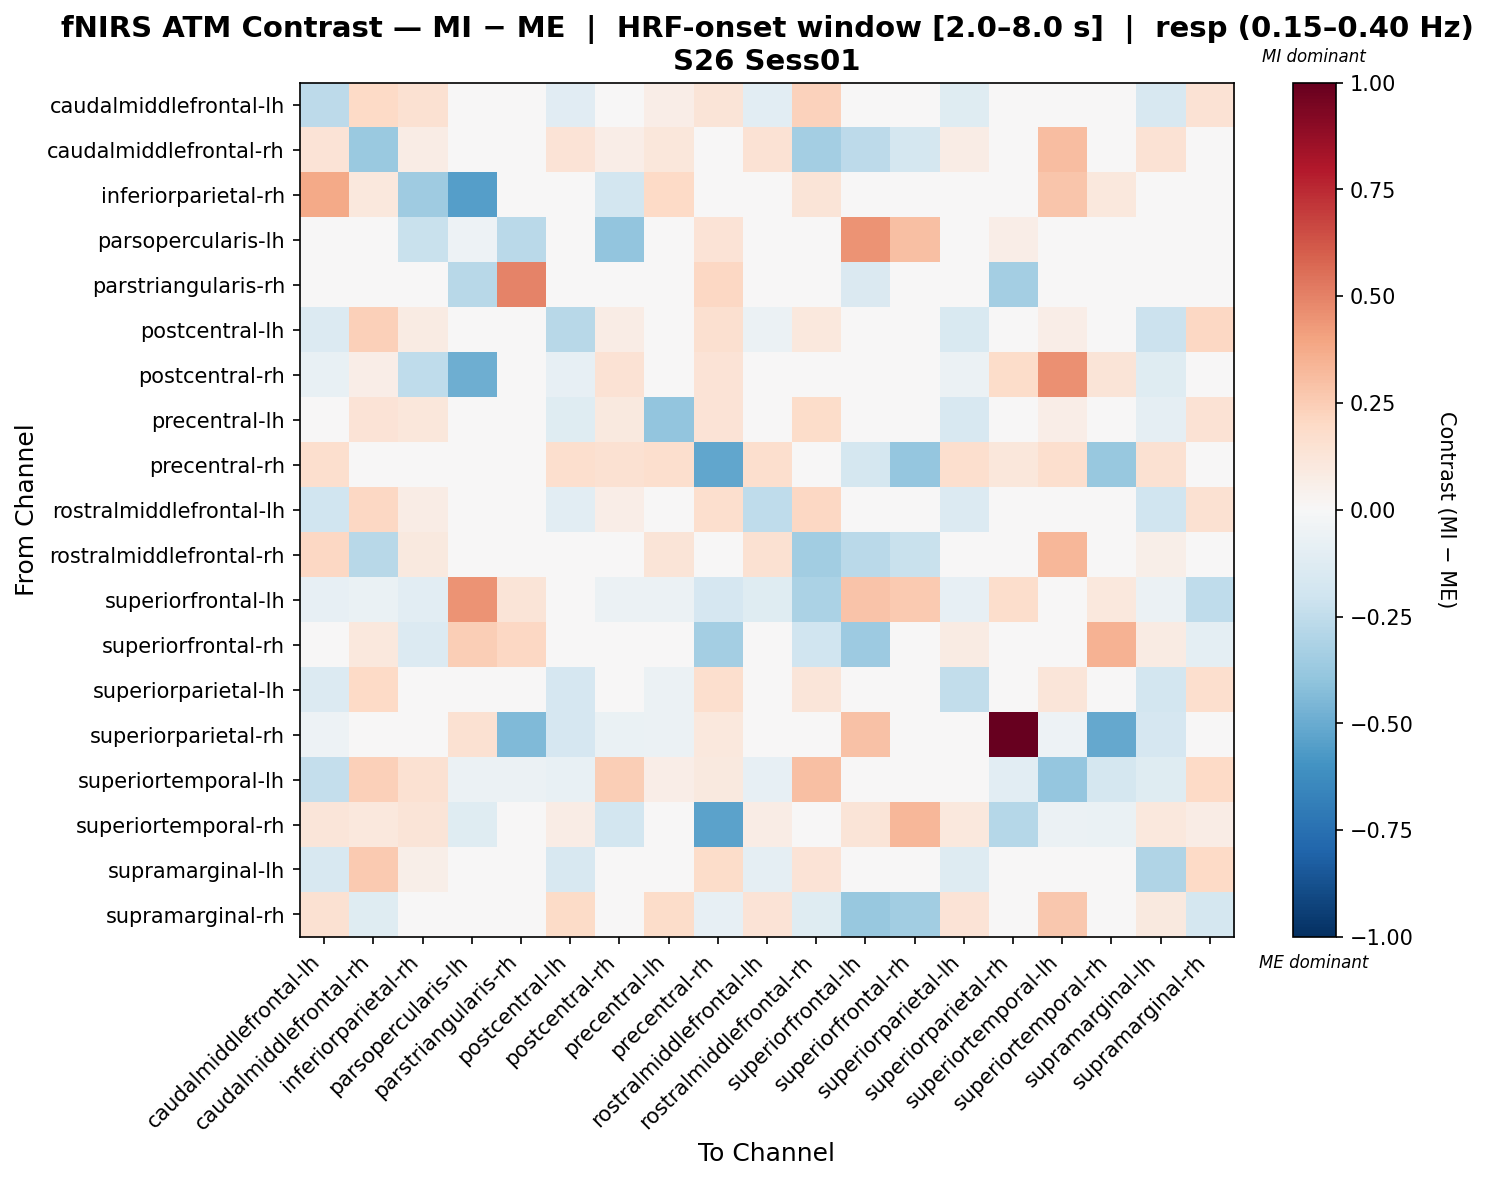

Data behind this chart, as committed beside it:
, caudalmiddlefrontal-lh, caudalmiddlefrontal-rh, inferiorparietal-rh, parsopercularis-lh, parstriangularis-rh, postcentral-lh, postcentral-rh, precentral-lh, precentral-rh, rostralmiddlefrontal-lh, rostralmiddlefrontal-rh, superiorfrontal-lh, superiorfrontal-rh, superiorparietal-lh, superiorparietal-rh, superiortemporal-lh, superiortemporal-rh, supramarginal-lh, supramarginal-rh
caudalmiddlefrontal-lh, -0.2641, 0.1969, 0.1539, -0.009684, -0.009684, -0.1143, -0.0299, 0.0701, 0.13, -0.1085, 0.2333, -0.01937, 0.0, -0.1236, -0.03874, -0.02128, -0.03305, -0.1603, 0.1482
caudalmiddlefrontal-rh, 0.1365, -0.3725, 0.07773, 0.0, 0.0, 0.1331, 0.06898, 0.1134, -0.02312, 0.1424, -0.3377, -0.2628, -0.1725, 0.07593, 0.0, 0.3122, 0.012, 0.1442, -0.0478
inferiorparietal-rh, 0.3791, 0.1028, -0.3541, -0.554, -0.01368, 0.04646, -0.1803, 0.2026, 0.0, 0.0202, 0.1296, -0.01368, -0.01368, -0.02139, -0.01368, 0.2738, 0.1058, -0.0471, -0.04875
parsopercularis-lh, 0.0, 0.0, -0.2236, -0.05312, -0.2666, 0.0, -0.3912, 0.0, 0.1345, 0.0, 0.0, 0.4506, 0.3045, 0.0, 0.06273, -0.02835, 0.01049, 0.0, 0.0
parstriangularis-rh, 0.0, 0.0, 0.0, -0.2754, 0.495, 0.0, 0.0, 0.0, 0.2092, 0.0, 0.0, -0.1416, 0.04891, 0.0, -0.3391, 0.0, 0.002964, 0.0, 0.0
postcentral-lh, -0.1348, 0.2382, 0.08575, -0.01976, -0.00988, -0.2781, 0.07144, -0.01139, 0.1573, -0.05575, 0.1029, 0.0, 0.0, -0.1521, -0.03952, 0.06765, -0.00988, -0.2156, 0.2035
postcentral-rh, -0.07063, 0.06551, -0.256, -0.4891, 0.0, -0.08579, 0.1444, 0.01365, 0.1369, -0.02987, 0.03958, -0.01516, 0.0, -0.0602, 0.1866, 0.459, 0.1266, -0.1205, -0.04504
precentral-lh, -0.03164, 0.1395, 0.1156, 0.0, 0.0, -0.1201, 0.09631, -0.3928, 0.1346, -0.04802, 0.1865, -0.01164, 0.0, -0.1619, -0.02329, 0.06642, 0.0, -0.09324, 0.1437
precentral-rh, 0.1672, 0.00418, 0.0, 0.04901, -0.02046, 0.1672, 0.1505, 0.1672, -0.5161, 0.1672, -0.01254, -0.1791, -0.3872, 0.1672, 0.1121, 0.1672, -0.3786, 0.1505, 0.02456
rostralmiddlefrontal-lh, -0.1978, 0.2109, 0.07706, -0.00936, 0.0, -0.1041, 0.06624, 0.04818, 0.1672, -0.2564, 0.2103, -0.03744, 0.0, -0.1364, -0.02808, 0.03907, 0.0, -0.2, 0.1507
rostralmiddlefrontal-rh, 0.2091, -0.2803, 0.1004, 0.0, 0.0, 0.03755, 0.04069, 0.1267, 0.001905, 0.1537, -0.3463, -0.267, -0.2229, 0.04834, 0.0, 0.3303, 0.0, 0.05591, 0.01195
superiorfrontal-lh, -0.08237, -0.06571, -0.103, 0.45, 0.129, -0.02059, -0.06178, -0.06178, -0.1705, -0.1236, -0.3135, 0.2847, 0.2588, -0.08237, 0.1778, 0.0, 0.103, -0.06178, -0.2565
superiorfrontal-rh, 0.0, 0.1065, -0.1334, 0.2499, 0.2036, 0.04075, 0.0, 0.0, -0.3393, 0.04075, -0.1996, -0.3667, -0.01216, 0.08151, 0.0, 0.0, 0.3457, 0.08151, -0.09898
superiorparietal-lh, -0.1387, 0.1998, 0.04401, 0.0, 0.0, -0.1654, 0.04086, -0.05987, 0.1672, -0.04749, 0.1176, -0.01686, 0.0, -0.2442, -0.008432, 0.1196, 0.01193, -0.1842, 0.1641
superiorparietal-rh, -0.05217, 0.0, 0.0, 0.15, -0.4434, -0.1677, -0.06986, -0.05589, 0.1043, -0.02608, 0.0, 0.2934, 0.0, 0.0, 1.0, -0.05217, -0.5128, -0.1677, 0.0
superiortemporal-lh, -0.2386, 0.2345, 0.1537, -0.06113, -0.06113, -0.07404, 0.2489, 0.06489, 0.1002, -0.08573, 0.2975, 0.0, 0.0, 0.008216, -0.1019, -0.3857, -0.1785, -0.1223, 0.2011
superiortemporal-rh, 0.1241, 0.1087, 0.1283, -0.118, -0.00631, 0.07245, -0.1841, 0.0, -0.538, 0.07245, 0.0, 0.1262, 0.3342, 0.1087, -0.2819, -0.05998, -0.06803, 0.1087, 0.07245
supramarginal-lh, -0.1613, 0.2581, 0.06228, 0.0, 0.0, -0.1627, 0.031, -0.0152, 0.1824, -0.09254, 0.1403, -0.008468, 0.0, -0.1264, -0.02784, 0.01122, 0.01262, -0.3014, 0.198
supramarginal-rh, 0.1497, -0.1225, 0.04064, 0.0, 0.0, 0.1929, 0.04078, 0.1804, -0.0836, 0.1405, -0.1242, -0.3785, -0.3511, 0.1347, -0.009141, 0.266, 0.0, 0.09889, -0.1754
